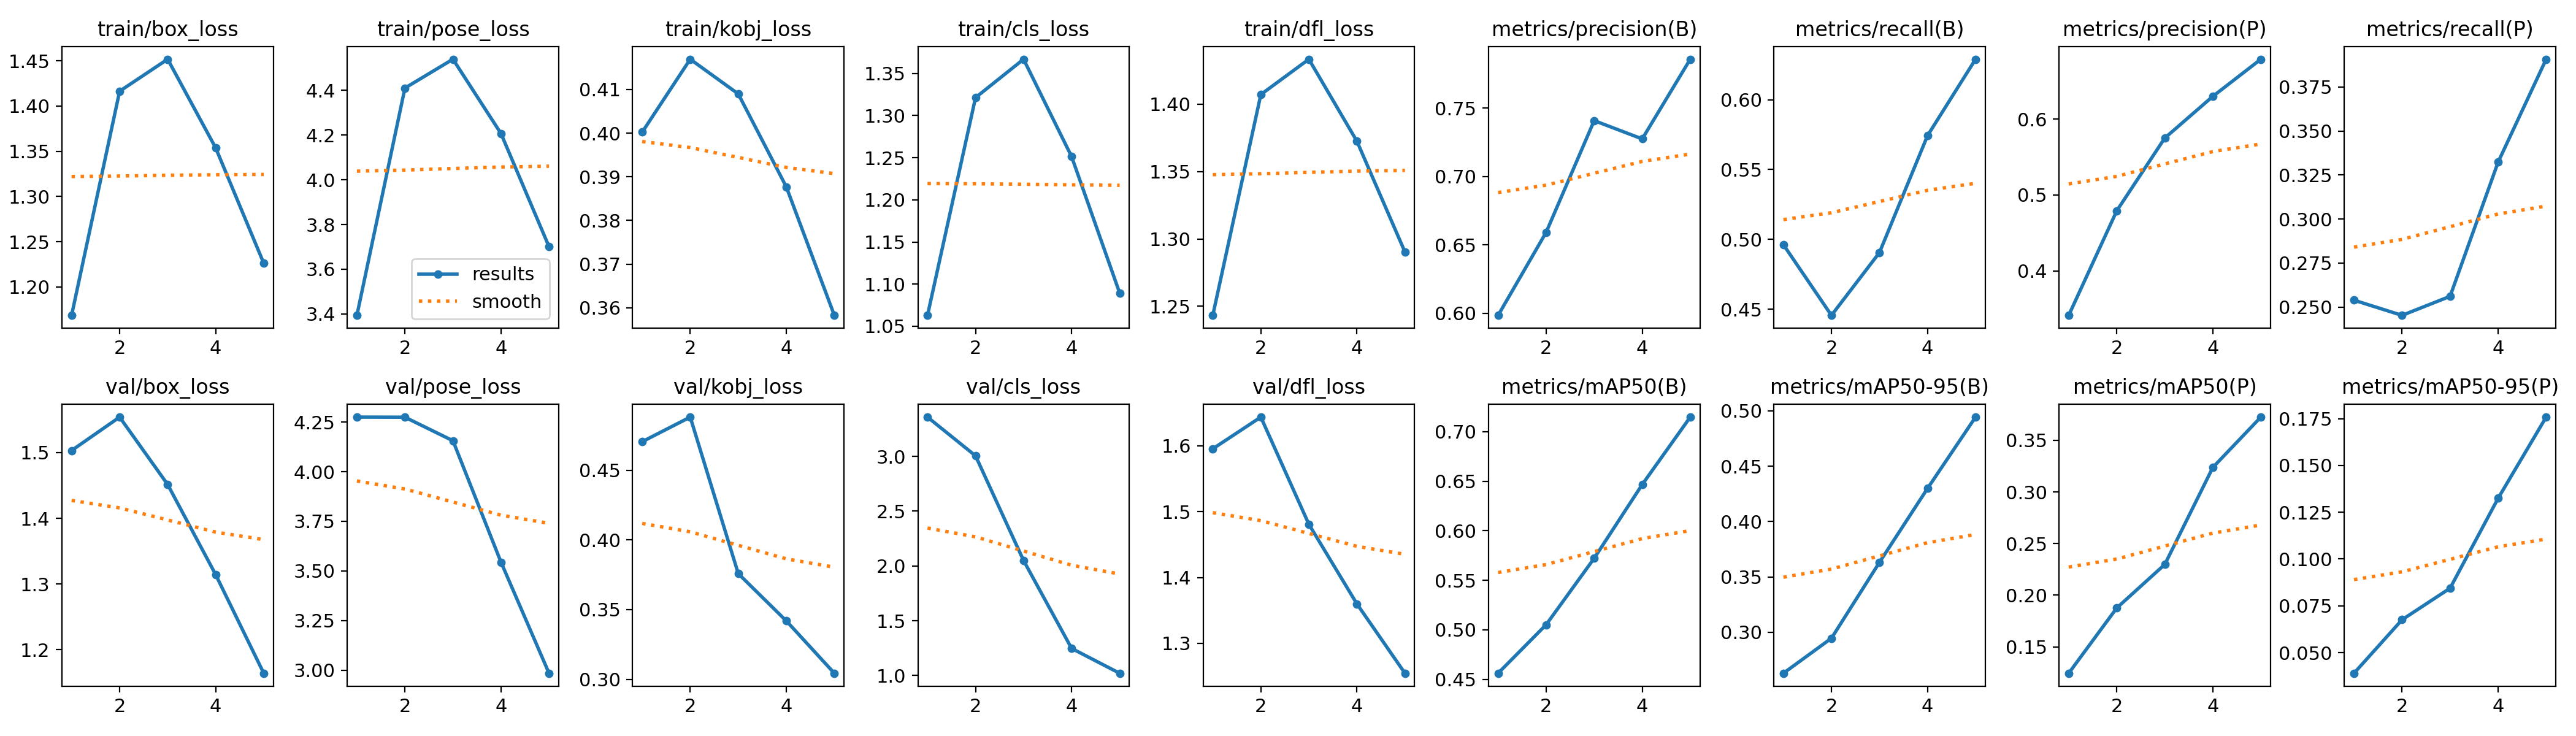

The file beside this chart, header and first rows:
epoch, time, train/box_loss, train/pose_loss, train/kobj_loss, train/cls_loss, train/dfl_loss, metrics/precision(B), metrics/recall(B), metrics/mAP50(B), metrics/mAP50-95(B), metrics/precision(P), metrics/recall(P), metrics/mAP50(P), metrics/mAP50-95(P), val/box_loss, val/pose_loss, val/kobj_loss, val/cls_loss, val/dfl_loss, lr/pg0, lr/pg1, lr/pg2
1, 78.17, 1.169, 3.394, 0.4002, 1.063, 1.243, 0.5984, 0.4963, 0.4562, 0.263, 0.3414, 0.2539, 0.1244, 0.03898, 1.503, 4.275, 0.4704, 3.359, 1.595, 0.0006592, 0.0006592, 0.0006592
2, 168.1, 1.416, 4.41, 0.4169, 1.321, 1.407, 0.6591, 0.4457, 0.5052, 0.2946, 0.4791, 0.2453, 0.1876, 0.06756, 1.554, 4.275, 0.488, 3.005, 1.643, 0.001063, 0.001063, 0.001063
3, 273.9, 1.452, 4.539, 0.409, 1.367, 1.433, 0.7408, 0.4906, 0.5722, 0.3631, 0.5749, 0.2561, 0.2298, 0.08441, 1.451, 4.156, 0.3758, 2.049, 1.481, 0.001203, 0.001203, 0.001203
4, 371.7, 1.354, 4.207, 0.3877, 1.251, 1.373, 0.7274, 0.5743, 0.6467, 0.4299, 0.6299, 0.3323, 0.3237, 0.1325, 1.314, 3.544, 0.3419, 1.247, 1.36, 0.000812, 0.000812, 0.000812
5, 469.2, 1.226, 3.701, 0.3583, 1.09, 1.29, 0.7857, 0.629, 0.7148, 0.4943, 0.6788, 0.3907, 0.3725, 0.1758, 1.164, 2.984, 0.3044, 1.02, 1.255, 0.000416, 0.000416, 0.000416
